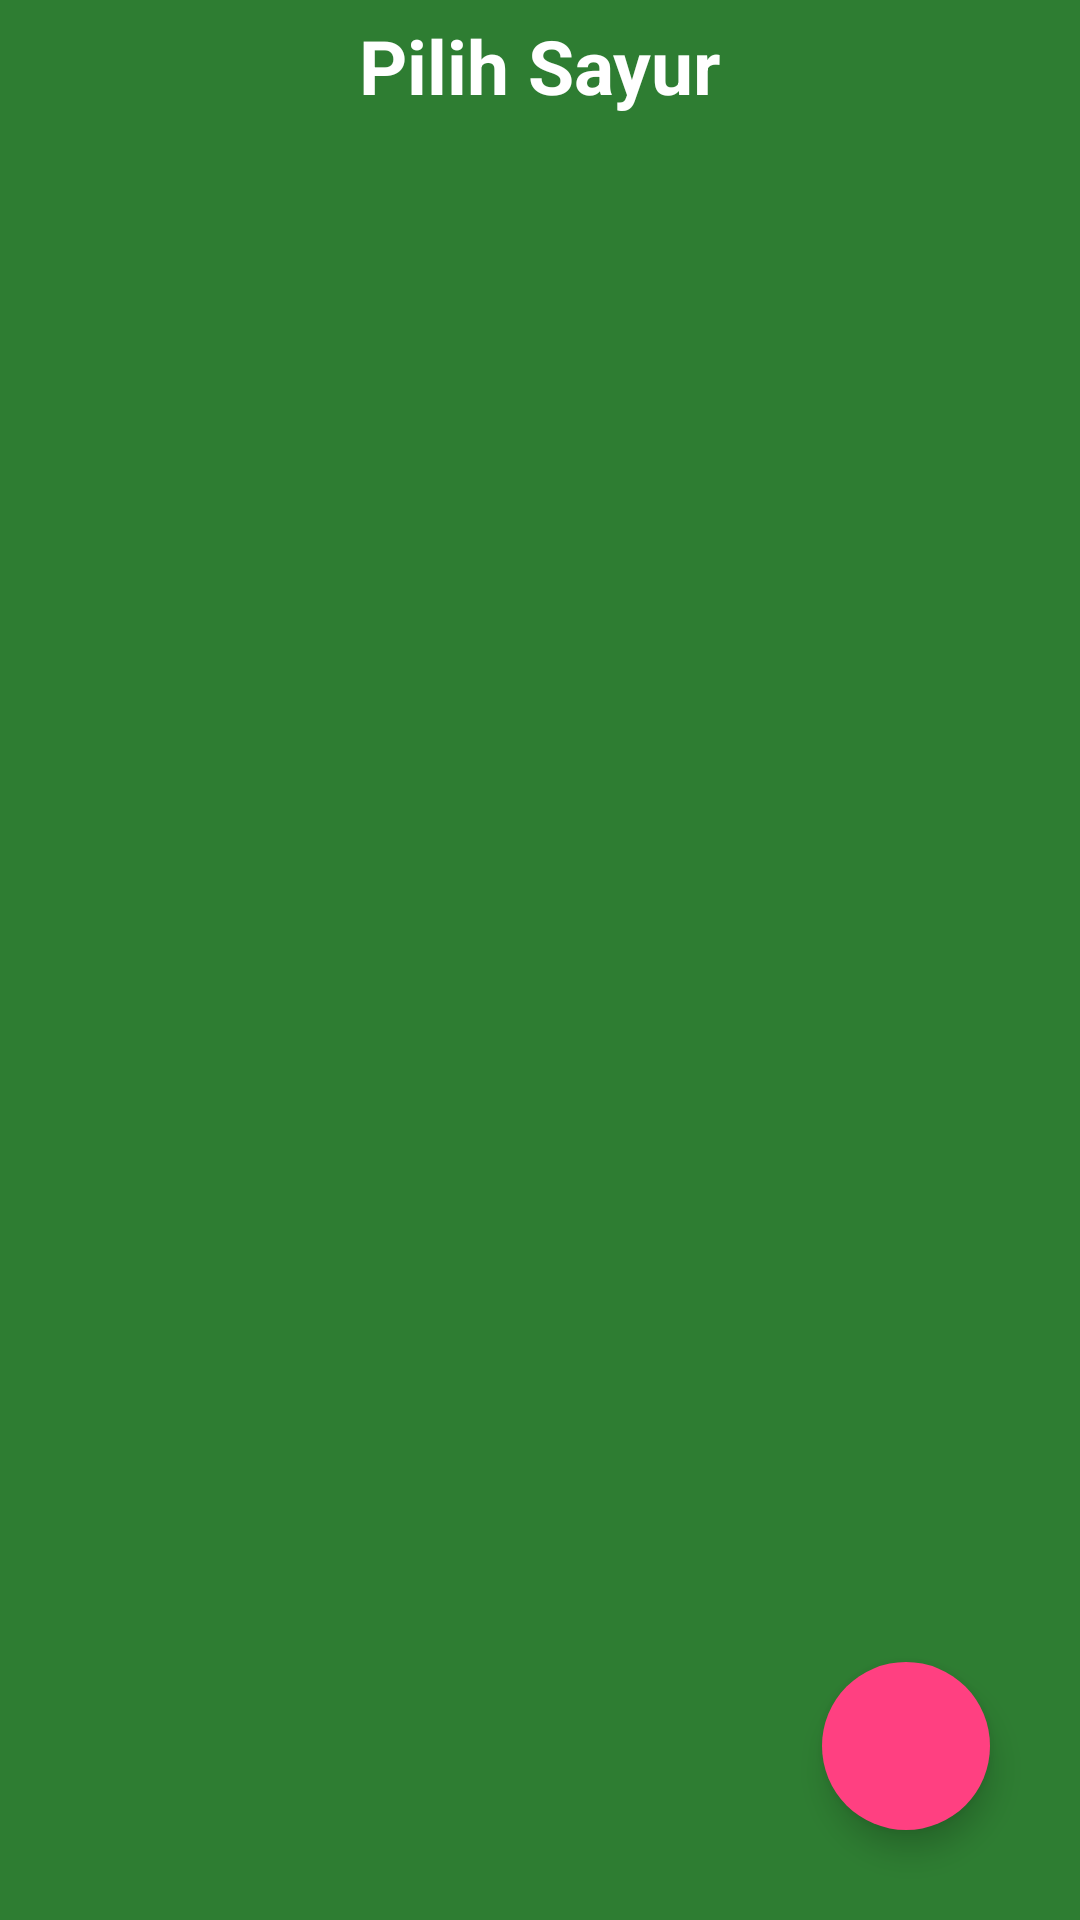

Here is an Android app screen rendered from its layout file. Give the layout XML and the strings, colors and styles it references.
<!-- AndroidManifest.xml: activity theme AppTheme.NoActionBar -->
<!-- res/layout/activity_list_sayur.xml -->
<?xml version="1.0" encoding="utf-8"?>
<RelativeLayout xmlns:android="http://schemas.android.com/apk/res/android"
    xmlns:app="http://schemas.android.com/apk/res-auto"
    xmlns:tools="http://schemas.android.com/tools"
    android:layout_width="match_parent"
    android:layout_height="match_parent"
    tools:context="myproject.avoid.ListSayurActivity"
    android:background="@color/background_color">

    <TextView
        android:layout_width="wrap_content"
        android:layout_height="wrap_content"
        android:layout_centerHorizontal="true"
        android:text="Pilih Sayur"
        android:textColor="#FFFF"
        android:textStyle="bold"
        android:layout_marginTop="5dp"
        android:textSize="25sp"
        android:id="@+id/txtJudul"/>



    <TextView
        android:layout_width="wrap_content"
        android:layout_height="wrap_content"
        android:text="Anda Belum Menambahkan Data Sayur"
        android:textColor="#FFFF"
        android:layout_centerInParent="true"
        android:textStyle="bold"
        android:layout_marginTop="5dp"
        android:textSize="20sp"
        android:visibility="gone"
        android:id="@+id/txtInfo"/>

    <android.support.v7.widget.RecyclerView
        android:id="@+id/recycler_listlevel"
        android:layout_width="match_parent"
        android:layout_height="match_parent"
        android:clipToPadding="true"
        android:padding="10dp"
        android:layout_below="@+id/txtJudul"
        android:layout_marginTop="10dp"
        />

    <android.support.design.widget.FloatingActionButton
        android:id="@+id/btnCreate"
        android:layout_width="wrap_content"
        android:layout_height="wrap_content"
        android:layout_gravity="bottom|right"
        android:layout_alignParentBottom="true"
        android:layout_alignParentRight="true"
        android:layout_marginRight="30dp"
        android:layout_marginBottom="30dp"
        android:src="@drawable/addd"
        app:borderWidth="0dp"
        app:elevation="6dp"
        app:pressedTranslationZ="12dp" />

    <ProgressBar
        android:id="@+id/progressBar"
        android:layout_width="30dp"
        android:layout_height="30dp"
        android:layout_centerInParent="true"
        android:layout_marginBottom="20dp"
        android:visibility="gone" />

</RelativeLayout>
<!-- resources referenced by this layout -->
<resources>
  <color name="background_color">#2e7d32</color>
  <style name="AppTheme.NoActionBar">
          <item name="windowActionBar">false</item>
          <item name="windowNoTitle">true</item>
      </style>
</resources>
